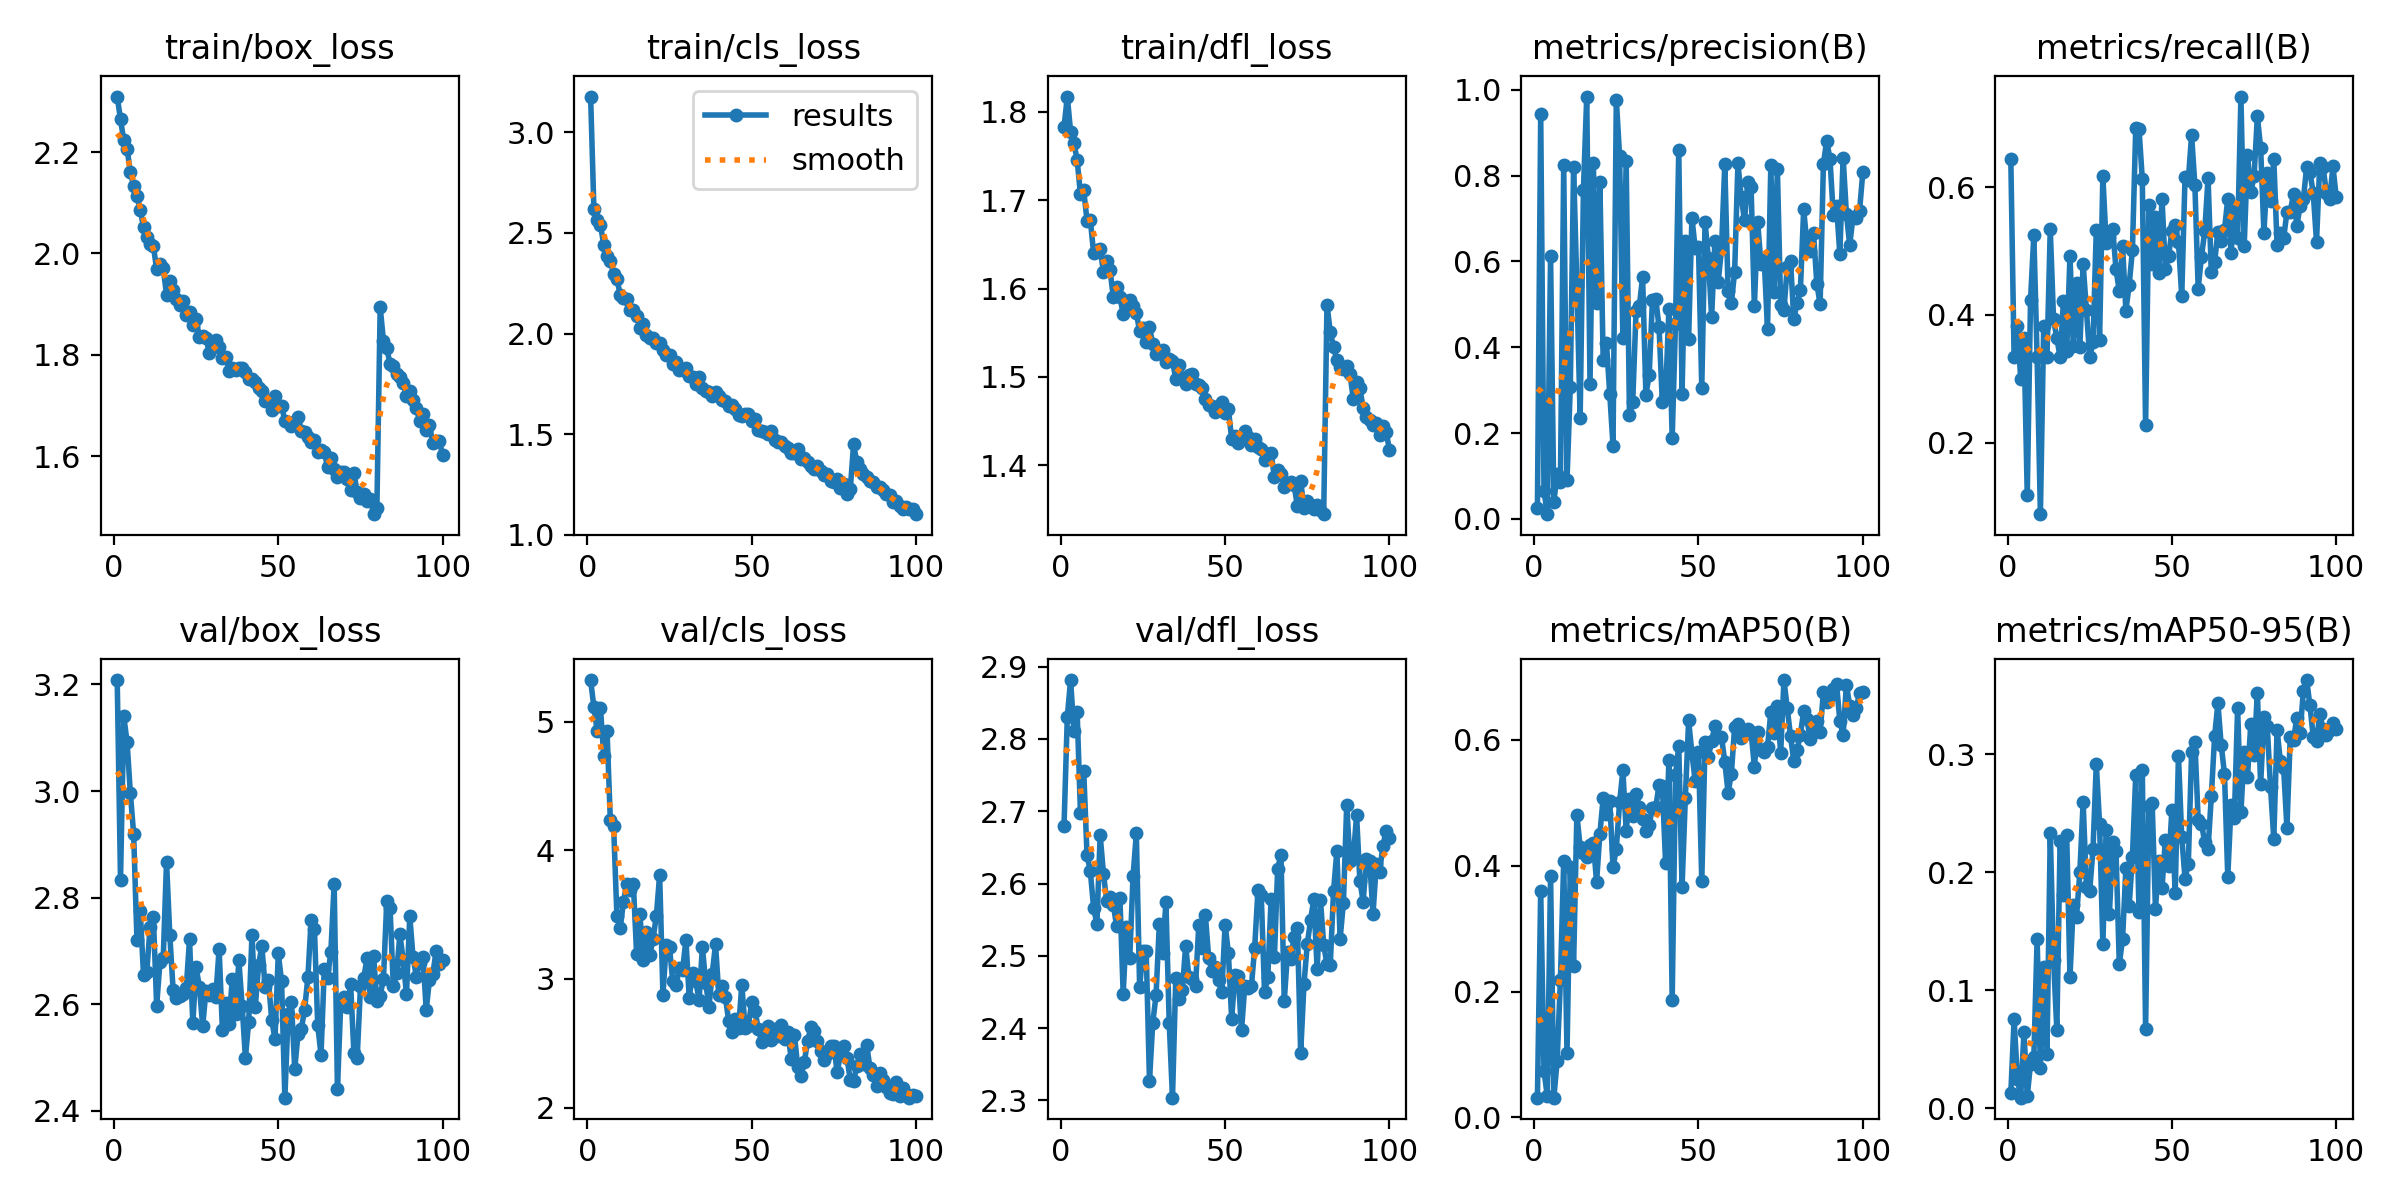

The data file committed next to this chart (first rows):
epoch, time, train/box_loss, train/cls_loss, train/dfl_loss, metrics/precision(B), metrics/recall(B), metrics/mAP50(B), metrics/mAP50-95(B), val/box_loss, val/cls_loss, val/dfl_loss, lr/pg0, lr/pg1, lr/pg2
1, 121.3, 2.31, 3.178, 1.783, 0.02483, 0.6435, 0.03162, 0.01246, 3.208, 5.325, 2.679, 0.000498, 0.000498, 0.0673
2, 220, 2.264, 2.621, 1.817, 0.9425, 0.3333, 0.3597, 0.07537, 2.834, 5.113, 2.83, 0.0009881, 0.0009881, 0.03446
3, 318.9, 2.223, 2.563, 1.778, 0.06602, 0.3832, 0.07436, 0.02516, 3.14, 4.927, 2.882, 0.001468, 0.001468, 0.001603
4, 417.4, 2.207, 2.541, 1.765, 0.01104, 0.3004, 0.03387, 0.00891, 3.092, 5.104, 2.811, 0.001455, 0.001455, 0.001455
5, 516.9, 2.16, 2.44, 1.745, 0.6127, 0.3636, 0.3838, 0.06457, 2.996, 4.738, 2.837, 0.001441, 0.001441, 0.001441
6, 616, 2.132, 2.386, 1.707, 0.03954, 0.1185, 0.03141, 0.01023, 2.919, 4.926, 2.698, 0.001426, 0.001426, 0.001426
7, 716.9, 2.112, 2.361, 1.711, 0.105, 0.4234, 0.08985, 0.03775, 2.721, 4.233, 2.755, 0.001411, 0.001411, 0.001411
8, 817.6, 2.086, 2.297, 1.677, 0.08639, 0.525, 0.2191, 0.0432, 2.776, 4.19, 2.639, 0.001396, 0.001396, 0.001396
9, 917.7, 2.052, 2.273, 1.678, 0.824, 0.3333, 0.4073, 0.1433, 2.655, 3.488, 2.617, 0.001381, 0.001381, 0.001381
10, 1022, 2.033, 2.193, 1.64, 0.09, 0.08824, 0.102, 0.0342, 2.661, 3.394, 2.567, 0.001366, 0.001366, 0.001366
11, 1125, 2.019, 2.176, 1.644, 0.3065, 0.3824, 0.3978, 0.1199, 2.745, 3.602, 2.544, 0.001352, 0.001352, 0.001352
12, 1226, 2.014, 2.172, 1.645, 0.819, 0.3333, 0.2404, 0.04635, 2.764, 3.742, 2.667, 0.001337, 0.001337, 0.001337
13, 1329, 1.969, 2.115, 1.619, 0.5433, 0.5339, 0.4811, 0.2331, 2.597, 3.692, 2.613, 0.001322, 0.001322, 0.001322
14, 1430, 1.98, 2.117, 1.631, 0.235, 0.3931, 0.4299, 0.126, 2.679, 3.741, 2.575, 0.001307, 0.001307, 0.001307
15, 1533, 1.971, 2.086, 1.621, 0.767, 0.3636, 0.4198, 0.06621, 2.687, 3.19, 2.582, 0.001292, 0.001292, 0.001292
16, 1634, 1.919, 2.03, 1.59, 0.9841, 0.3333, 0.413, 0.2265, 2.867, 3.504, 2.571, 0.001277, 0.001277, 0.001277
17, 1737, 1.945, 2.049, 1.602, 0.3155, 0.4211, 0.4329, 0.1807, 2.729, 3.144, 2.541, 0.001262, 0.001262, 0.001262
18, 1840, 1.928, 1.991, 1.59, 0.8301, 0.3431, 0.4367, 0.2318, 2.627, 3.363, 2.58, 0.001248, 0.001248, 0.001248
19, 1941, 1.91, 1.978, 1.571, 0.5042, 0.4929, 0.3742, 0.111, 2.611, 3.183, 2.447, 0.001233, 0.001233, 0.001233
20, 2041, 1.898, 1.977, 1.586, 0.7843, 0.3516, 0.4505, 0.1723, 2.615, 3.312, 2.54, 0.001218, 0.001218, 0.001218
21, 2143, 1.907, 1.953, 1.587, 0.3702, 0.4492, 0.5073, 0.1625, 2.619, 3.492, 2.497, 0.001203, 0.001203, 0.001203
22, 2245, 1.879, 1.955, 1.58, 0.4099, 0.3494, 0.4823, 0.2005, 2.631, 3.808, 2.61, 0.001188, 0.001188, 0.001188
23, 2347, 1.884, 1.921, 1.573, 0.292, 0.4799, 0.5034, 0.2595, 2.721, 2.878, 2.669, 0.001173, 0.001173, 0.001173
24, 2450, 1.858, 1.894, 1.552, 0.1707, 0.4078, 0.3972, 0.1879, 2.564, 3.263, 2.456, 0.001158, 0.001158, 0.001158
25, 2551, 1.87, 1.896, 1.555, 0.9772, 0.3333, 0.4271, 0.1845, 2.669, 3.245, 2.507, 0.001144, 0.001144, 0.001144
26, 2653, 1.835, 1.85, 1.539, 0.8449, 0.3572, 0.5004, 0.2194, 2.633, 2.98, 2.507, 0.001129, 0.001129, 0.001129
27, 2754, 1.837, 1.859, 1.557, 0.4207, 0.5321, 0.5514, 0.2918, 2.559, 2.949, 2.327, 0.001114, 0.001114, 0.001114
28, 2856, 1.834, 1.82, 1.537, 0.8341, 0.361, 0.4556, 0.241, 2.625, 3.088, 2.408, 0.001099, 0.001099, 0.001099
29, 2956, 1.804, 1.817, 1.526, 0.2421, 0.617, 0.5058, 0.1388, 2.617, 3.072, 2.446, 0.001084, 0.001084, 0.001084
30, 3057, 1.815, 1.831, 1.527, 0.2728, 0.5125, 0.4788, 0.2355, 2.629, 3.305, 2.545, 0.001069, 0.001069, 0.001069
31, 3158, 1.828, 1.789, 1.531, 0.4835, 0.5222, 0.5137, 0.1647, 2.614, 2.849, 2.504, 0.001055, 0.001055, 0.001055
32, 3258, 1.814, 1.784, 1.517, 0.4953, 0.5344, 0.4934, 0.2258, 2.704, 3.047, 2.574, 0.00104, 0.00104, 0.00104
33, 3359, 1.793, 1.749, 1.52, 0.5638, 0.4715, 0.4746, 0.2181, 2.552, 2.982, 2.408, 0.001025, 0.001025, 0.001025
34, 3462, 1.795, 1.783, 1.518, 0.2895, 0.4371, 0.4556, 0.1222, 2.602, 2.835, 2.304, 0.00101, 0.00101, 0.00101
35, 3562, 1.769, 1.732, 1.498, 0.335, 0.5078, 0.4651, 0.1436, 2.563, 3.248, 2.469, 0.0009951, 0.0009951, 0.0009951
36, 3663, 1.774, 1.713, 1.513, 0.511, 0.4068, 0.4915, 0.2033, 2.647, 2.972, 2.441, 0.0009803, 0.0009803, 0.0009803
37, 3765, 1.771, 1.711, 1.499, 0.5119, 0.4466, 0.4933, 0.1718, 2.582, 2.783, 2.453, 0.0009654, 0.0009654, 0.0009654
38, 3867, 1.773, 1.692, 1.492, 0.4473, 0.502, 0.5274, 0.2133, 2.682, 3.042, 2.514, 0.0009505, 0.0009505, 0.0009505
39, 3968, 1.773, 1.707, 1.503, 0.2715, 0.6916, 0.5258, 0.2823, 2.597, 3.269, 2.471, 0.0009357, 0.0009357, 0.0009357
40, 4070, 1.766, 1.692, 1.504, 0.2888, 0.6907, 0.4034, 0.1667, 2.499, 2.878, 2.469, 0.0009208, 0.0009208, 0.0009208
41, 4171, 1.753, 1.67, 1.492, 0.49, 0.6123, 0.5684, 0.287, 2.567, 2.941, 2.458, 0.000906, 0.000906, 0.000906
42, 4274, 1.752, 1.664, 1.491, 0.1875, 0.2273, 0.1864, 0.06687, 2.73, 2.858, 2.542, 0.0008911, 0.0008911, 0.0008911
43, 4375, 1.746, 1.64, 1.488, 0.4548, 0.5722, 0.5437, 0.2559, 2.595, 2.674, 2.512, 0.0008763, 0.0008763, 0.0008763
44, 4476, 1.735, 1.646, 1.475, 0.8602, 0.4795, 0.5897, 0.259, 2.673, 2.586, 2.556, 0.0008615, 0.0008615, 0.0008615
45, 4577, 1.729, 1.625, 1.468, 0.2917, 0.5527, 0.3658, 0.1688, 2.709, 2.686, 2.498, 0.0008466, 0.0008466, 0.0008466
46, 4678, 1.709, 1.596, 1.466, 0.6466, 0.4662, 0.5075, 0.2097, 2.632, 2.616, 2.479, 0.0008318, 0.0008318, 0.0008318
47, 4778, 1.709, 1.588, 1.46, 0.42, 0.582, 0.6306, 0.1864, 2.646, 2.954, 2.484, 0.0008169, 0.0008169, 0.0008169
48, 4878, 1.69, 1.601, 1.463, 0.7017, 0.4722, 0.5783, 0.2271, 2.57, 2.617, 2.466, 0.0008021, 0.0008021, 0.0008021
49, 4980, 1.719, 1.599, 1.472, 0.6307, 0.492, 0.5342, 0.2052, 2.535, 2.637, 2.45, 0.0007872, 0.0007872, 0.0007872
50, 5079, 1.698, 1.566, 1.459, 0.634, 0.5312, 0.5809, 0.2527, 2.695, 2.819, 2.543, 0.0007723, 0.0007723, 0.0007723
51, 5182, 1.699, 1.576, 1.464, 0.3053, 0.541, 0.3753, 0.182, 2.643, 2.754, 2.504, 0.0007575, 0.0007575, 0.0007575
52, 5282, 1.669, 1.522, 1.43, 0.6917, 0.5134, 0.5957, 0.2988, 2.424, 2.613, 2.413, 0.0007426, 0.0007426, 0.0007426
53, 5385, 1.667, 1.517, 1.433, 0.608, 0.4293, 0.5722, 0.2299, 2.581, 2.511, 2.474, 0.0007278, 0.0007278, 0.0007278
54, 5487, 1.66, 1.512, 1.426, 0.4703, 0.6165, 0.5981, 0.1946, 2.604, 2.544, 2.472, 0.0007129, 0.0007129, 0.0007129
55, 5588, 1.663, 1.502, 1.429, 0.6466, 0.6114, 0.6214, 0.2073, 2.478, 2.632, 2.397, 0.0006981, 0.0006981, 0.0006981
56, 5689, 1.676, 1.516, 1.439, 0.5521, 0.6809, 0.6038, 0.3022, 2.543, 2.528, 2.459, 0.0006833, 0.0006833, 0.0006833
57, 5791, 1.649, 1.473, 1.432, 0.6283, 0.6025, 0.6045, 0.3103, 2.553, 2.61, 2.455, 0.0006684, 0.0006684, 0.0006684
58, 5890, 1.648, 1.458, 1.423, 0.8264, 0.4412, 0.565, 0.2445, 2.589, 2.559, 2.458, 0.0006536, 0.0006536, 0.0006536
59, 5992, 1.637, 1.459, 1.429, 0.5314, 0.4911, 0.5158, 0.2412, 2.65, 2.641, 2.511, 0.0006387, 0.0006387, 0.0006387
60, 6091, 1.628, 1.442, 1.421, 0.5028, 0.5312, 0.546, 0.2254, 2.758, 2.534, 2.591, 0.0006239, 0.0006239, 0.0006239
... 40 more rows
